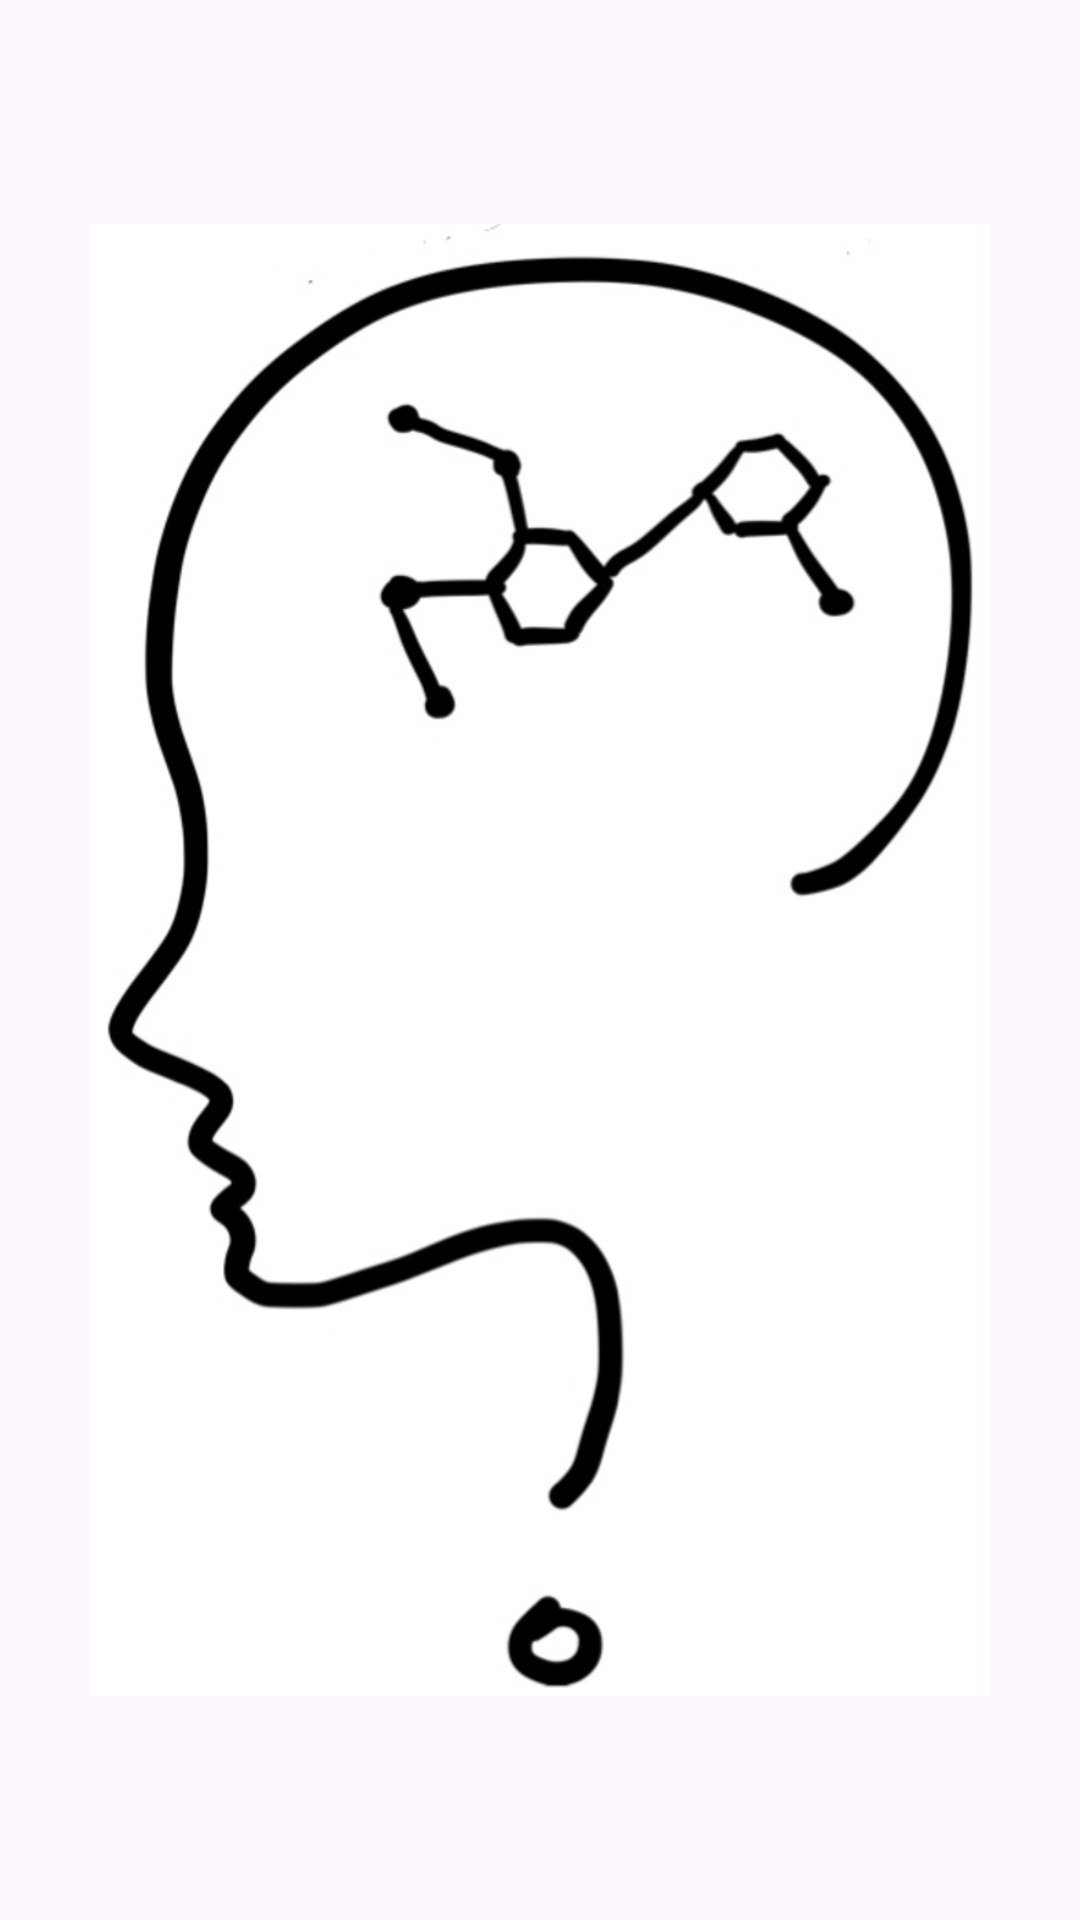

The Android layout XML behind this screen, and the referenced resources:
<!-- AndroidManifest.xml: application theme Theme.MyApplication -->
<!-- res/layout/intro_activity.xml -->
<?xml version="1.0" encoding="utf-8"?>
<LinearLayout xmlns:android="http://schemas.android.com/apk/res/android"
    xmlns:app="http://schemas.android.com/apk/res-auto"
    xmlns:tools="http://schemas.android.com/tools"
    android:layout_width="match_parent"
    android:layout_height="match_parent"
    android:gravity="center">

    <ImageView
        android:layout_width="300dp"
        android:layout_height="wrap_content"
        android:src="@drawable/ideation_icon"
        android:layout_gravity="center"
        />

</LinearLayout>
<!-- resources referenced by this layout -->
<resources>
  <!-- drawable ideation_icon: png bitmap (drawable, 73822 bytes) -->
  <style name="Theme.MyApplication" parent="Base.Theme.MyApplication" />
  <style name="Base.Theme.MyApplication" parent="Theme.Material3.DayNight.NoActionBar">
          
          
          <item name="android:windowContentOverlay">@null</item>
          <item name="android:windowIsTranslucent">true</item>
      </style>
</resources>
